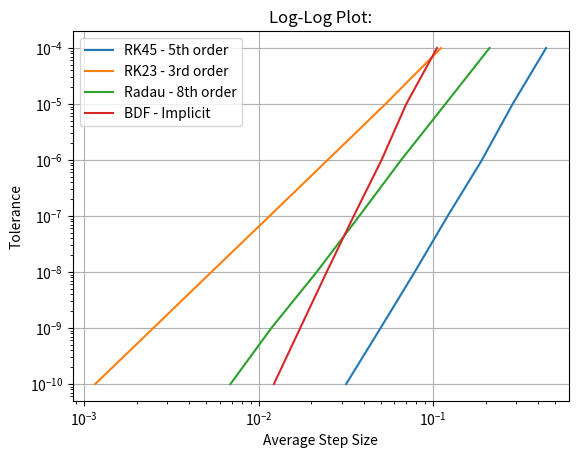

Here is the Python script that generated this plot:
import numpy as np
import matplotlib.pyplot as plt
from scipy.integrate import solve_ivp

K = 1; L2 = 2; eps0 = 1
xspan_3 = [-L2, L2]

def schrodinger(x, psi0):
    return [psi0[1], (K * x**2 - eps0) * psi0[0]]

def solve_tol(tol, method):
    # φ(0) = 1, φ'(0) = sqrt(K*L^2 - 1)
    y0 = [1, np.sqrt(K * L2**2 - eps0)]
    sol = solve_ivp(schrodinger, xspan_3, y0, method=method, atol=tol, rtol=tol, dense_output=True)
    avg_step_size = np.mean(np.diff(sol.t))
    return sol, avg_step_size

TOL = [1e-4, 1e-5, 1e-6, 1e-7, 1e-8, 1e-9, 1e-10]
step_rk45 = []
step_rk23 = []
step_radau = []
step_BDF = []

for i in TOL:
    step_size_rk45 = solve_tol(i, 'RK45')[1]  # ODE45
    step_size_rk23 = solve_tol(i, 'RK23')[1]  # ODE23
    step_rk45.append(step_size_rk45)
    step_rk23.append(step_size_rk23)

step_rk45 = np.array(step_rk45)
step_rk23 = np.array(step_rk23)

plt.loglog(step_rk45, TOL, label="RK45 - 5th order")
plt.loglog(step_rk23, TOL, label="RK23 - 3rd order")
plt.xlabel("Average Step Size")
plt.ylabel("Tolerance")
plt.title("Log-Log Plot:")
plt.grid(True)
plt.legend()
plt.show()


for i in TOL:
    step_size_radau = solve_tol(i, 'Radau')[1]  # ODE113
    step_size_BDF = solve_tol(i, 'BDF')[1]   # ODE15s
        
    step_radau.append(step_size_radau)
    step_BDF.append(step_size_BDF)
    
step_radau = np.array(step_radau)
step_BDF = np.array(step_BDF)

plt.loglog(step_radau, TOL, label="Radau - 8th order")
plt.loglog(step_BDF, TOL, label="BDF - Implicit")
plt.xlabel("Average Step Size")
plt.ylabel("Tolerance")
plt.title("Log-Log Plot:")
plt.grid(True)
plt.legend()
plt.show()

slope_rk45 = np.polyfit(np.log(step_rk45), np.log(TOL), 1)[0]
slope_rk23 = np.polyfit(np.log(step_rk23), np.log(TOL), 1)[0]
slope_radau = np.polyfit(np.log(step_radau), np.log(TOL), 1)[0]
slope_BDF = np.polyfit(np.log(step_BDF), np.log(TOL), 1)[0]

A9 = [float(slope_rk45), float(slope_rk23), float(slope_radau), float(slope_BDF)]
print(A9)